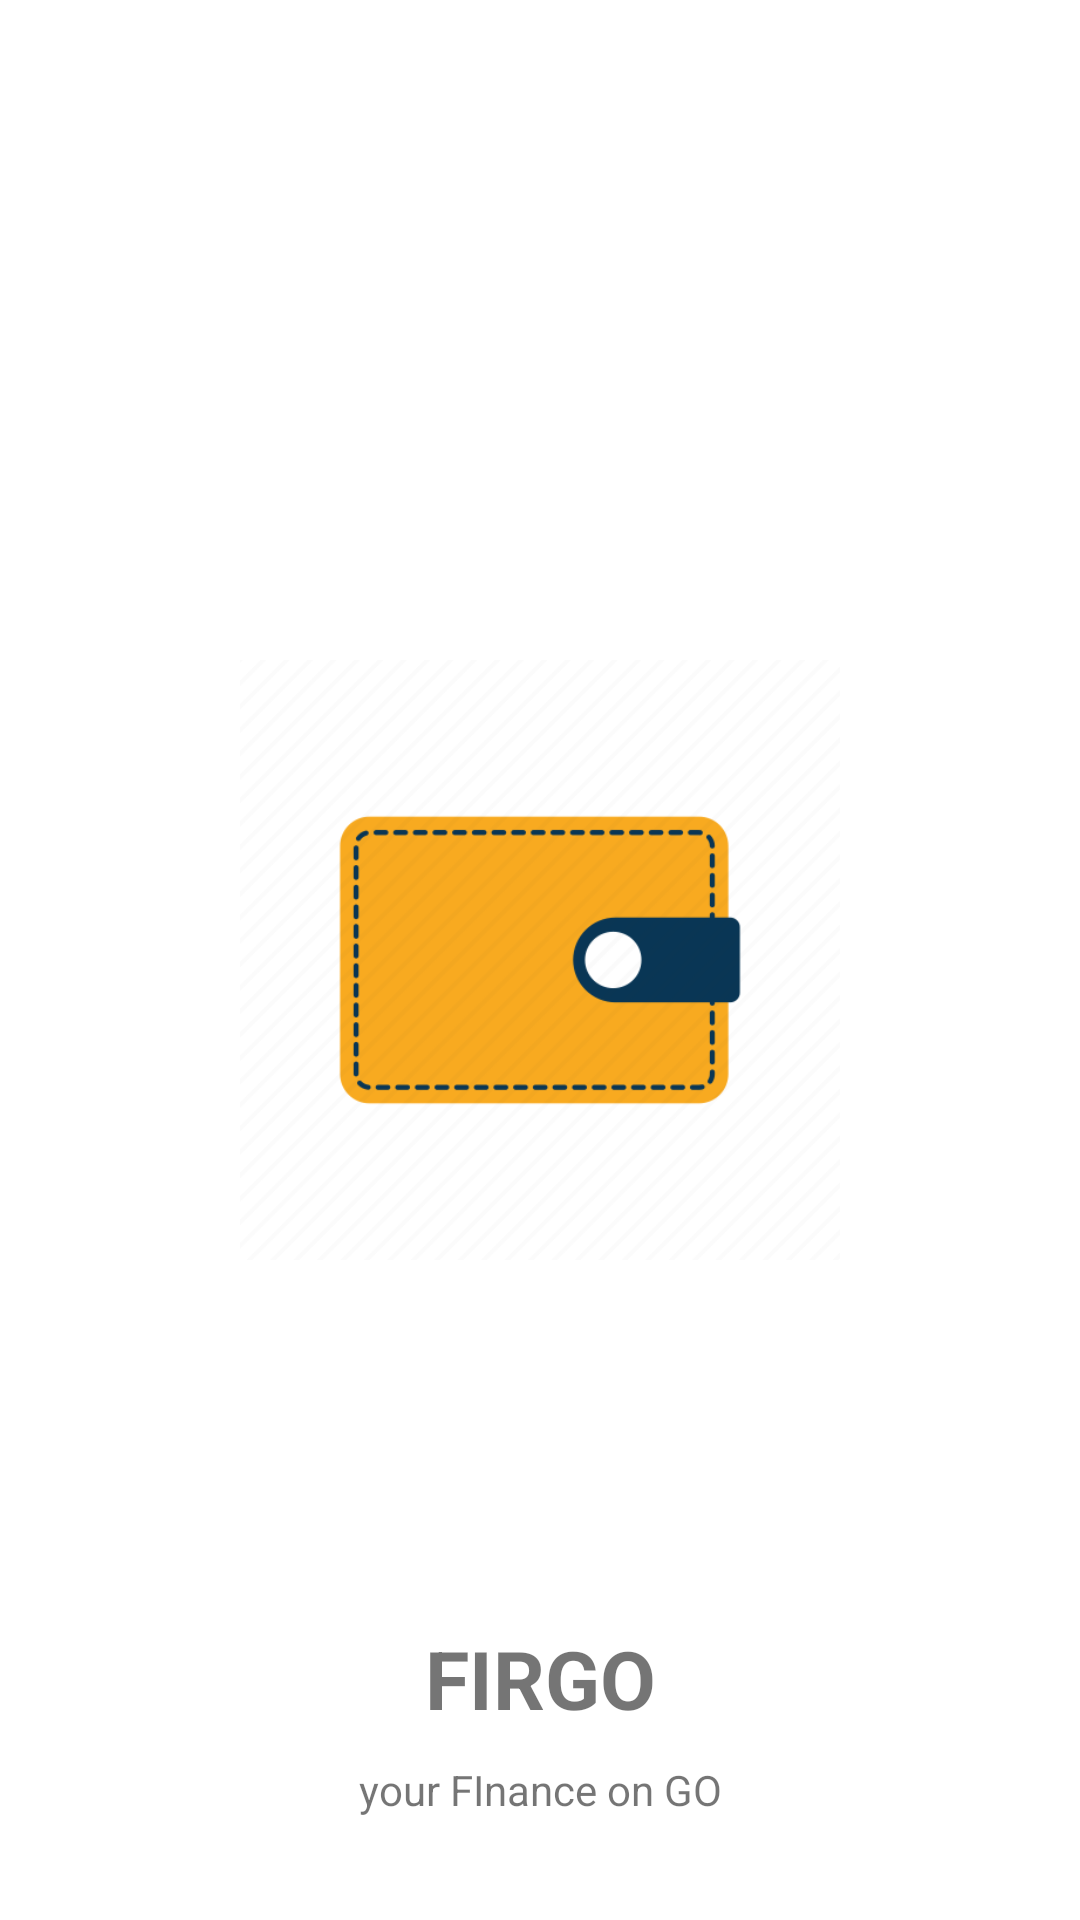

Write the Android layout XML for this screen, with the resource values it uses.
<!-- AndroidManifest.xml: application theme Theme.FIRGO -->
<!-- res/layout/activity_splash.xml -->
<?xml version="1.0" encoding="utf-8"?>
<androidx.constraintlayout.widget.ConstraintLayout xmlns:android="http://schemas.android.com/apk/res/android"
    xmlns:app="http://schemas.android.com/apk/res-auto"
    xmlns:tools="http://schemas.android.com/tools"
    android:layout_width="match_parent"
    android:layout_height="match_parent"
    tools:context=".Splash">

    <ImageView
        android:id="@+id/imageView"
        android:layout_width="200dp"
        android:layout_height="0dp"
        app:layout_constraintBottom_toBottomOf="parent"
        app:layout_constraintDimensionRatio="h,1:1"
        app:layout_constraintEnd_toEndOf="parent"
        app:layout_constraintStart_toStartOf="parent"
        app:layout_constraintTop_toTopOf="parent"
        app:srcCompat="@drawable/logoapp" />

    <TextView
        android:id="@+id/textView"
        android:layout_width="wrap_content"
        android:layout_height="wrap_content"
        android:text="FIRGO"
        android:textSize="27sp"
        android:textStyle="bold"
        app:layout_constraintBottom_toBottomOf="parent"
        app:layout_constraintEnd_toEndOf="parent"
        app:layout_constraintStart_toStartOf="parent"
        app:layout_constraintTop_toBottomOf="@+id/imageView"
        app:layout_constraintVertical_bias="0.65999997" />

    <TextView
        android:id="@+id/textView2"
        android:layout_width="wrap_content"
        android:layout_height="wrap_content"
        android:text="your FInance on GO"
        app:layout_constraintBottom_toBottomOf="parent"
        app:layout_constraintEnd_toEndOf="parent"
        app:layout_constraintStart_toStartOf="parent"
        app:layout_constraintTop_toBottomOf="@+id/textView"
        app:layout_constraintVertical_bias="0.22000003" />
</androidx.constraintlayout.widget.ConstraintLayout>
<!-- resources referenced by this layout -->
<resources>
  <!-- drawable logoapp: png bitmap (drawable, 17943 bytes) -->
  <style name="Theme.FIRGO" parent="Theme.MaterialComponents.DayNight.NoActionBar">
          
          <item name="colorPrimary">@color/purple_500</item>
          <item name="colorPrimaryVariant">@color/purple_700</item>
          <item name="colorOnPrimary">@color/white</item>
          
          <item name="colorSecondary">@color/teal_200</item>
          <item name="colorSecondaryVariant">@color/teal_700</item>
          <item name="colorOnSecondary">@color/black</item>
          
          <item name="android:statusBarColor" tools:targetApi="l">?attr/colorPrimaryVariant</item>
          
      </style>
  <!-- not gathered from this repository: default colours our renderer supplied (Android Studio template values) -->
  <color name="purple_500">#FF6200EE</color>
  <color name="purple_700">#FF3700B3</color>
  <color name="teal_200">#FF03DAC5</color>
  <color name="teal_700">#FF018786</color>
  <color name="black">#FF000000</color>
  <color name="white">#FFFFFFFF</color>
</resources>
